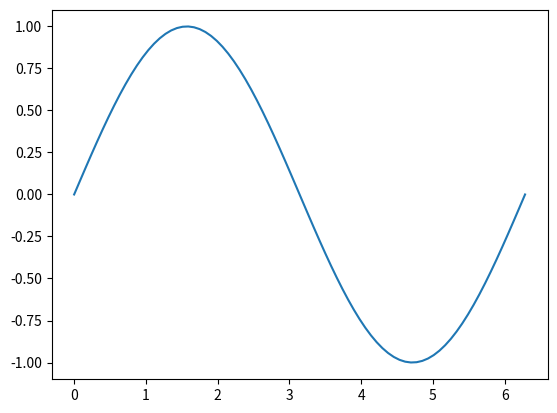

Write Python code to recreate this figure.
def main(x):
    y = 2*x
    z = 2*y
    g = 2*z
    return g

from matplotlib import pyplot as plt
import numpy as np

x = np.linspace(0, 2*np.pi, num = 80)
y = np.sin(x)
plt.plot(x, y)

# plt.show()
plt.savefig("Tran.pdf")